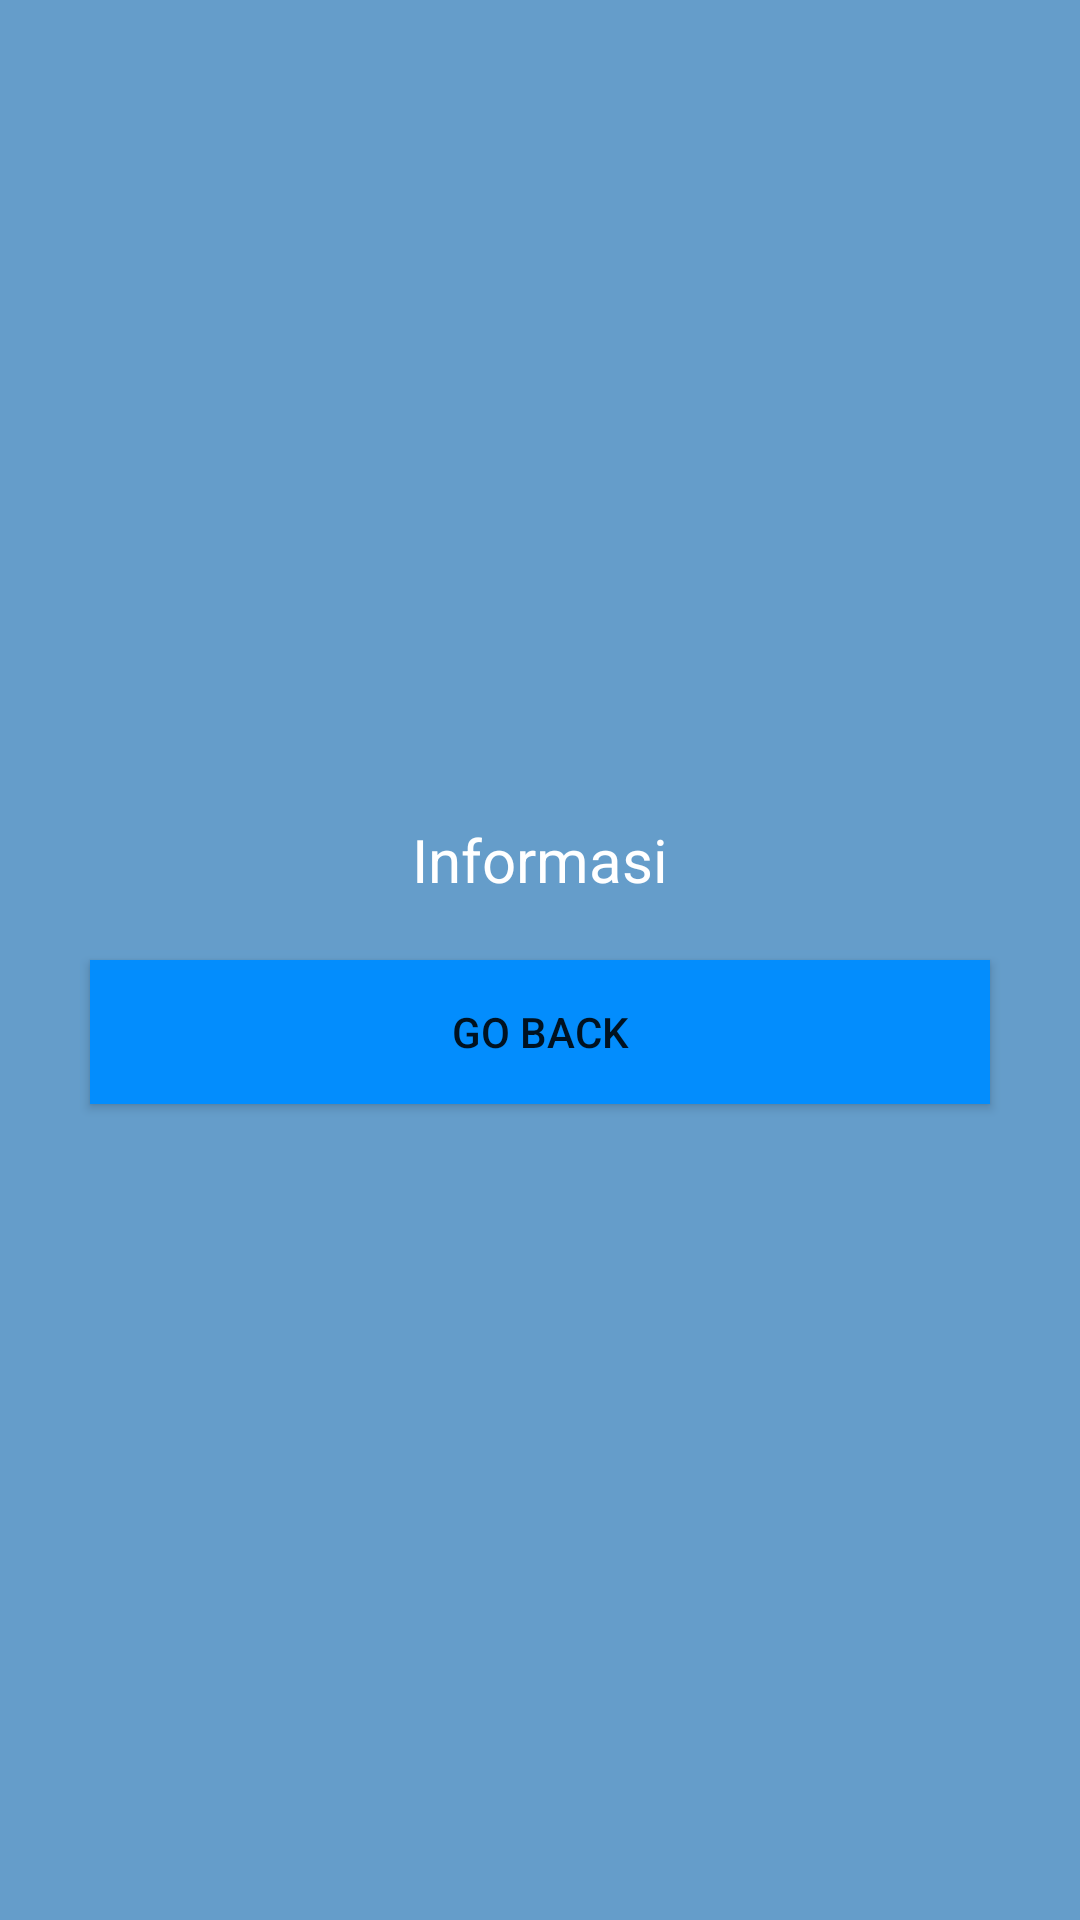

Write the Android layout XML for this screen, with the resource values it uses.
<!-- AndroidManifest.xml: application theme Theme.App_20753043_tugasintent -->
<!-- res/layout/activity_info.xml -->
<?xml version="1.0" encoding="utf-8"?>
<RelativeLayout xmlns:android="http://schemas.android.com/apk/res/android"
    xmlns:app="http://schemas.android.com/apk/res-auto"
    xmlns:tools="http://schemas.android.com/tools"
    android:layout_width="match_parent"
    android:layout_height="match_parent"
    android:background="#659DCA"
    tools:context=".info">

    <TextView
        android:id="@+id/txtinfo"
        android:layout_width="wrap_content"
        android:layout_height="wrap_content"
        android:layout_alignParentTop="true"
        android:layout_centerHorizontal="true"
        android:layout_marginTop="273dp"
        android:text="Informasi"
        android:textColor="#fff"
        android:textSize="20sp" />

    <Button
        android:id="@+id/btnbck"
        android:layout_width="300dp"
        android:layout_height="wrap_content"
        android:layout_alignParentTop="true"
        android:layout_centerHorizontal="true"
        android:layout_marginTop="320dp"
        android:background="#CF2525"
        android:backgroundTint="#038DFD"
        android:text="Go Back" />

</RelativeLayout>
<!-- resources referenced by this layout -->
<resources>
  <style name="Theme.App_20753043_tugasintent" parent="Theme.MaterialComponents.DayNight.DarkActionBar">
          
          <item name="colorPrimary">@color/purple_500</item>
          <item name="colorPrimaryVariant">@color/purple_700</item>
          <item name="colorOnPrimary">@color/white</item>
          
          <item name="colorSecondary">@color/teal_200</item>
          <item name="colorSecondaryVariant">@color/teal_700</item>
          <item name="colorOnSecondary">@color/black</item>
          
          <item name="android:statusBarColor" tools:targetApi="l">?attr/colorPrimaryVariant</item>
          
      </style>
  <!-- not gathered from this repository: default colours our renderer supplied (Android Studio template values) -->
  <color name="purple_500">#FF6200EE</color>
  <color name="purple_700">#FF3700B3</color>
  <color name="teal_200">#FF03DAC5</color>
  <color name="teal_700">#FF018786</color>
  <color name="black">#FF000000</color>
  <color name="white">#FFFFFFFF</color>
</resources>
